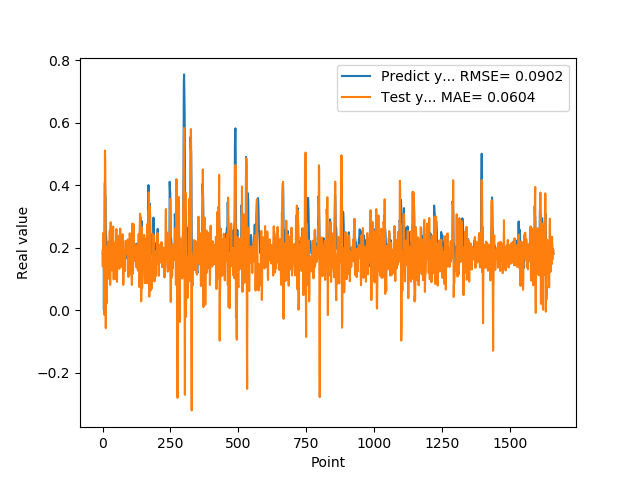

Values plotted in this chart, from the file beside it:
1.810430586339999981e-01, 1.725209781335535486e-01
1.955727785830000398e-01, 1.399177302496744379e-01
1.954265981910000005e-01, 1.926208091062621974e-01
2.004670947789999880e-01, 2.477339227637240793e-01
2.029463946819999587e-01, 1.922149808988068975e-01
0.000000000000000000e+00, 1.770130303988449449e-01
1.862521618600000151e-01, 1.265637741350394141e-01
1.862153261900000301e-01, -1.471459820116916874e-02
4.038094580169999670e-01, 1.815181167904874049e-01
4.118085205549999461e-01, 5.109702194427088173e-01
3.743042349819999948e-01, 4.762483241319604432e-01
3.571429848669999685e-01, 1.657618959742706566e-01
2.572054266930000055e-01, -5.694077141348868193e-02
2.409307956699999753e-01, 2.012044479430159516e-01
2.253161966800000249e-01, 2.026818901311084886e-01
1.935185044999999937e-01, 2.246123736638435883e-02
1.787700653079999924e-01, 7.436664105281548531e-02
1.622045934200000150e-01, 1.374462327794490069e-01
1.761920750140000269e-01, 1.814200305811043690e-01
1.883655935530000325e-01, 1.499905195657879609e-01
1.861467957499999548e-01, 2.051168457197414252e-01
1.954913884399999968e-01, 2.194825581872016096e-01
1.954011768099999935e-01, 1.822306370182027735e-01
1.660518944260000185e-01, 1.992773557262103590e-01
1.907722949980000249e-01, 1.624038960647691821e-01
2.156041562559999625e-01, 1.001431174864732682e-01
1.898660957809999716e-01, 2.473995168431699088e-01
1.770474612709999895e-01, 2.567096241272390778e-01
2.001174986360000074e-01, 8.135676027085614326e-02
1.948629021640000125e-01, 1.421049487308979620e-01
1.922753006219999894e-01, 2.818317759001764955e-01
1.779100298880000042e-01, 1.755000978317907412e-01
1.810636967419999854e-01, 1.351709285775340719e-01
1.680064052340000114e-01, 1.533935961050498231e-01
1.635809391740000174e-01, 1.487473503127752783e-01
1.706920862200000111e-01, 1.275761669748106397e-01
1.916799396280000345e-01, 1.859884209601389005e-01
2.085516005749999957e-01, 2.426913315181009889e-01
2.058236002919999752e-01, 2.267963139326602817e-01
1.828240007160000513e-01, 2.680421649308046272e-01
1.857409924269999846e-01, 1.721051042380281337e-01
1.775099337099999841e-01, 9.896686927417121249e-02
1.752161234619999952e-01, 1.401659269616651882e-01
1.971126049759999999e-01, 1.608618177999914800e-01
1.845117062330000057e-01, 1.816044026026703007e-01
1.984785944219999987e-01, 2.113833173643342167e-01
2.143009155989999692e-01, 1.959442944708453260e-01
1.841159015890000139e-01, 2.172939476317038432e-01
2.104043960570000094e-01, 1.918871724582532079e-01
2.032361328599999739e-01, 1.002346223023803523e-01
2.088565975429999833e-01, 2.310246731410432186e-01
1.960448026660000231e-01, 2.600769464047842927e-01
1.900728046889999523e-01, 1.423640487528174681e-01
1.658952832220000062e-01, 9.101212996225632734e-02
1.872539073229999851e-01, 1.367240444544964295e-01
1.852532625200000171e-01, 1.564305190840621640e-01
1.799222826959999966e-01, 1.756369588115655467e-01
2.012764066460000223e-01, 2.095918943736854723e-01
1.978618204589999985e-01, 2.201736606561560117e-01
1.950792670250000027e-01, 2.377200163543085054e-01
1.711323857310000085e-01, 1.604280508069248212e-01
... 1,599 more rows
